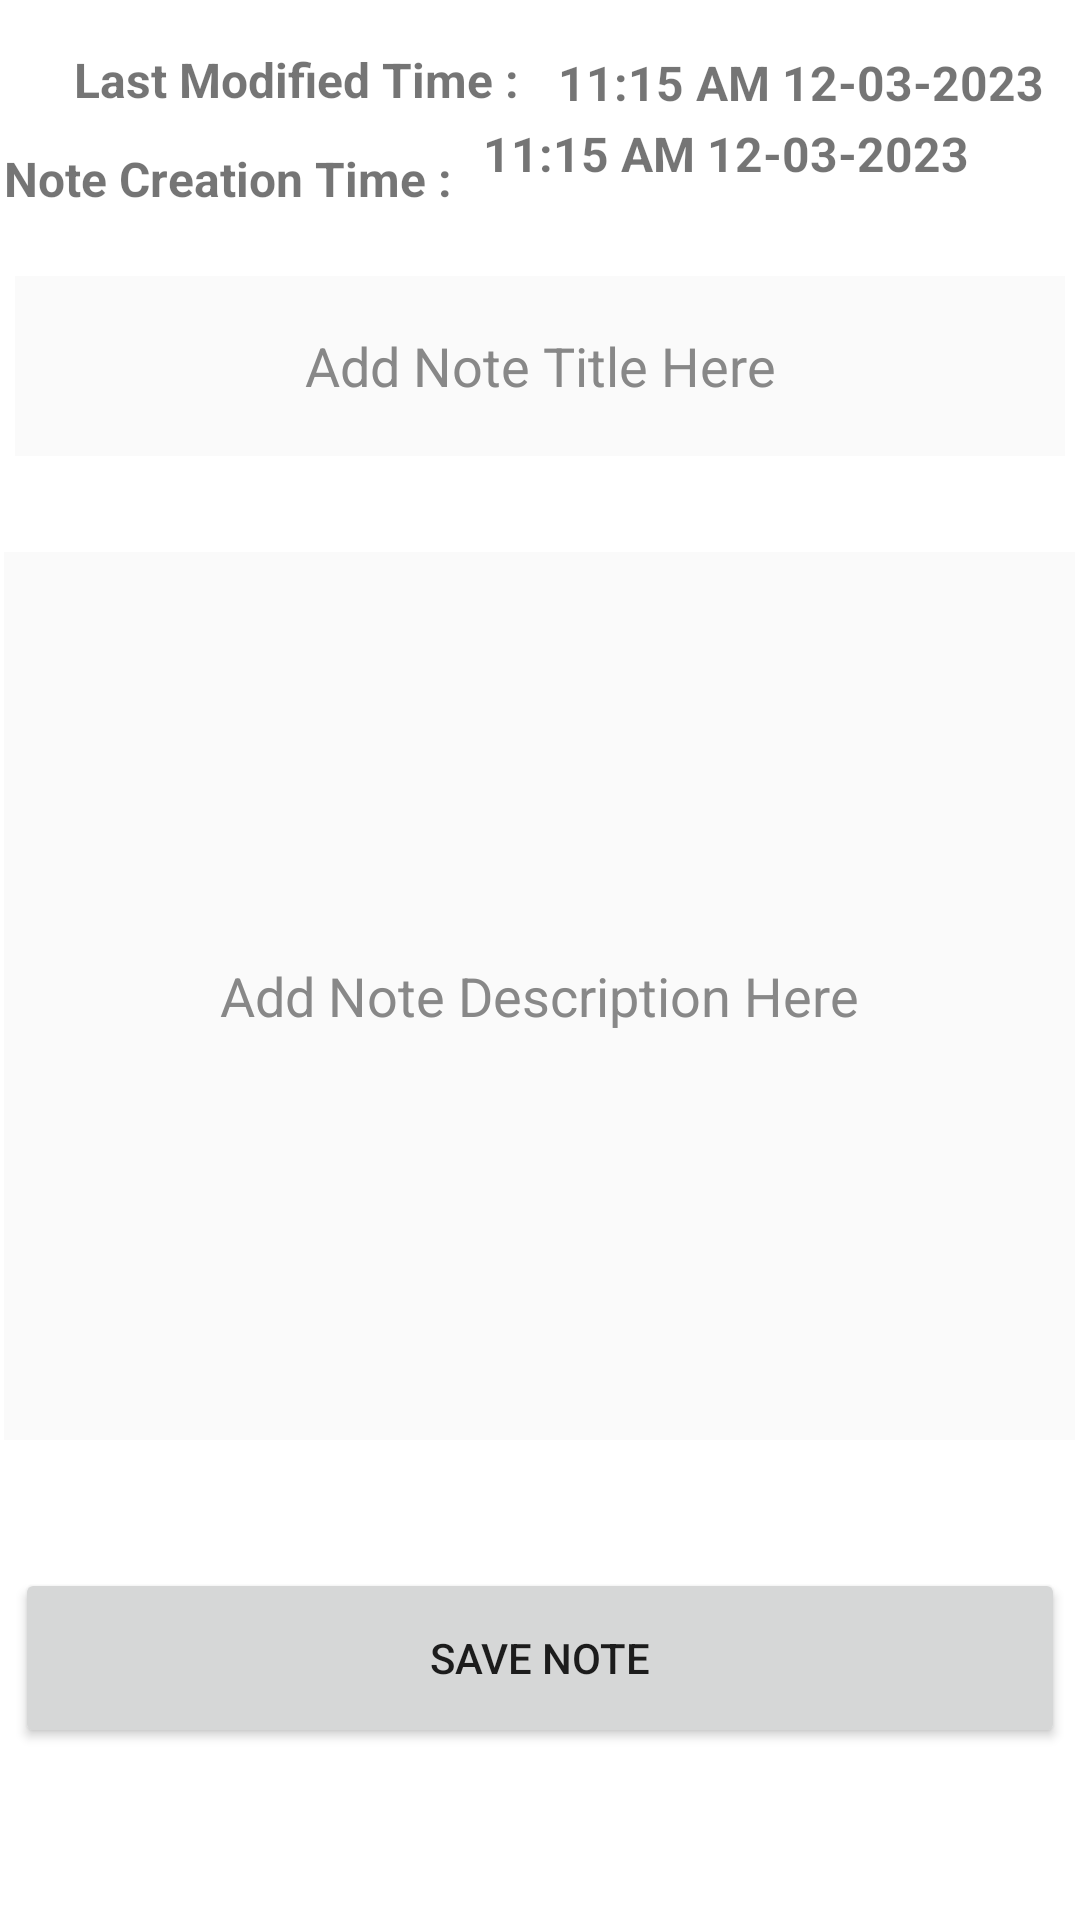

Produce the Android XML layout that renders to this screen, including the resource entries it uses.
<!-- AndroidManifest.xml: application theme Theme.Notekeeper -->
<!-- res/layout/activity_add_note.xml -->
<?xml version="1.0" encoding="utf-8"?>
<androidx.constraintlayout.widget.ConstraintLayout xmlns:android="http://schemas.android.com/apk/res/android"
    xmlns:app="http://schemas.android.com/apk/res-auto"
    xmlns:tools="http://schemas.android.com/tools"
    android:layout_width="match_parent"
    android:layout_height="match_parent"
    tools:context=".view.activities.AddNoteActivity">

    <EditText
        android:id="@+id/addNoteTitleEditText"
        android:layout_width="350dp"
        android:layout_height="60dp"
        android:layout_marginBottom="32dp"
        android:background="@color/light_grey"
        android:ems="10"
        android:gravity="center"
        android:hint="Add Note Title Here"
        android:inputType="textPersonName"
        android:textColorHint="@color/grey"
        app:layout_constraintBottom_toTopOf="@+id/addNoteDescriptionEditText"
        app:layout_constraintEnd_toEndOf="parent"
        app:layout_constraintHorizontal_bias="0.508"
        app:layout_constraintStart_toStartOf="parent" />

    <EditText
        android:id="@+id/addNoteDescriptionEditText"
        android:layout_width="357dp"
        android:layout_height="296dp"
        android:layout_marginBottom="160dp"
        android:background="@color/light_grey"
        android:ems="10"
        android:gravity="center"
        android:hint="Add Note Description Here"
        android:inputType="textPersonName"
        android:textColorHint="@color/grey"
        app:layout_constraintBottom_toBottomOf="parent"
        app:layout_constraintEnd_toEndOf="parent"
        app:layout_constraintHorizontal_bias="0.491"
        app:layout_constraintStart_toStartOf="parent" />

    <Button
        android:id="@+id/saveNoteButton"
        android:layout_width="350dp"
        android:layout_height="60dp"
        android:text="Save Note"
        app:layout_constraintBottom_toBottomOf="parent"
        app:layout_constraintEnd_toEndOf="parent"
        app:layout_constraintStart_toStartOf="parent"
        app:layout_constraintTop_toBottomOf="@+id/addNoteDescriptionEditText"
        app:layout_constraintVertical_bias="0.427" />

    <TextView
        android:id="@+id/noteLastModificationTimeText"
        android:layout_width="150dp"
        android:layout_height="24dp"
        android:text="Last Modified Time : "
        android:textSize="16dp"
        android:textStyle="bold"
        app:layout_constraintBottom_toTopOf="@+id/addNoteTitleEditText"
        app:layout_constraintEnd_toEndOf="parent"
        app:layout_constraintHorizontal_bias="0.118"
        app:layout_constraintStart_toStartOf="parent"
        app:layout_constraintTop_toTopOf="parent"
        app:layout_constraintVertical_bias="0.232" />

    <TextView
        android:id="@+id/noteCreationTimeText"
        android:layout_width="150dp"
        android:layout_height="24dp"
        android:text="Note Creation Time : "
        android:textSize="16dp"
        android:textStyle="bold"
        app:layout_constraintBottom_toTopOf="@+id/addNoteTitleEditText"
        app:layout_constraintEnd_toStartOf="@+id/noteCreationTimeValue"
        app:layout_constraintHorizontal_bias="0.584"
        app:layout_constraintStart_toStartOf="parent"
        app:layout_constraintTop_toBottomOf="@+id/noteLastModificationTimeText"
        app:layout_constraintVertical_bias="0.316" />

    <TextView
        android:id="@+id/noteLastModificationTimeValue"
        android:layout_width="180dp"
        android:layout_height="24dp"
        android:gravity="center"
        android:text="11:15 AM 12-03-2023"
        android:textSize="16dp"
        android:textStyle="bold"
        app:layout_constraintBottom_toTopOf="@+id/addNoteTitleEditText"
        app:layout_constraintEnd_toEndOf="parent"
        app:layout_constraintHorizontal_bias="0.444"
        app:layout_constraintStart_toEndOf="@+id/noteLastModificationTimeText"
        app:layout_constraintTop_toTopOf="parent"
        app:layout_constraintVertical_bias="0.232" />

    <TextView
        android:id="@+id/noteCreationTimeValue"
        android:layout_width="180dp"
        android:layout_height="24dp"
        android:layout_marginEnd="28dp"
        android:gravity="center"
        android:text="11:15 AM 12-03-2023"
        android:textSize="16dp"
        android:textStyle="bold"
        app:layout_constraintBottom_toTopOf="@+id/addNoteTitleEditText"
        app:layout_constraintEnd_toEndOf="parent"
        app:layout_constraintTop_toTopOf="parent"
        app:layout_constraintVertical_bias="0.578" />

</androidx.constraintlayout.widget.ConstraintLayout>
<!-- resources referenced by this layout -->
<resources>
  <color name="grey">#888888</color>
  <color name="light_grey">#FAFAFA</color>
  <style name="Theme.Notekeeper" parent="Theme.MaterialComponents.DayNight.DarkActionBar">
          
          <item name="colorPrimary">@color/purple_500</item>
          <item name="colorPrimaryVariant">@color/purple_700</item>
          <item name="colorOnPrimary">@color/white</item>
          
          <item name="colorSecondary">@color/teal_200</item>
          <item name="colorSecondaryVariant">@color/teal_700</item>
          <item name="colorOnSecondary">@color/black</item>
          
          <item name="android:statusBarColor">?attr/colorPrimaryVariant</item>
          
          
  
  
      </style>
  <color name="purple_500">#FF6200EE</color>
  <color name="purple_700">#FF3700B3</color>
  <color name="white">#FFFFFFFF</color>
  <color name="teal_200">#FF03DAC5</color>
  <color name="teal_700">#FF018786</color>
  <color name="black">#FF000000</color>
</resources>
